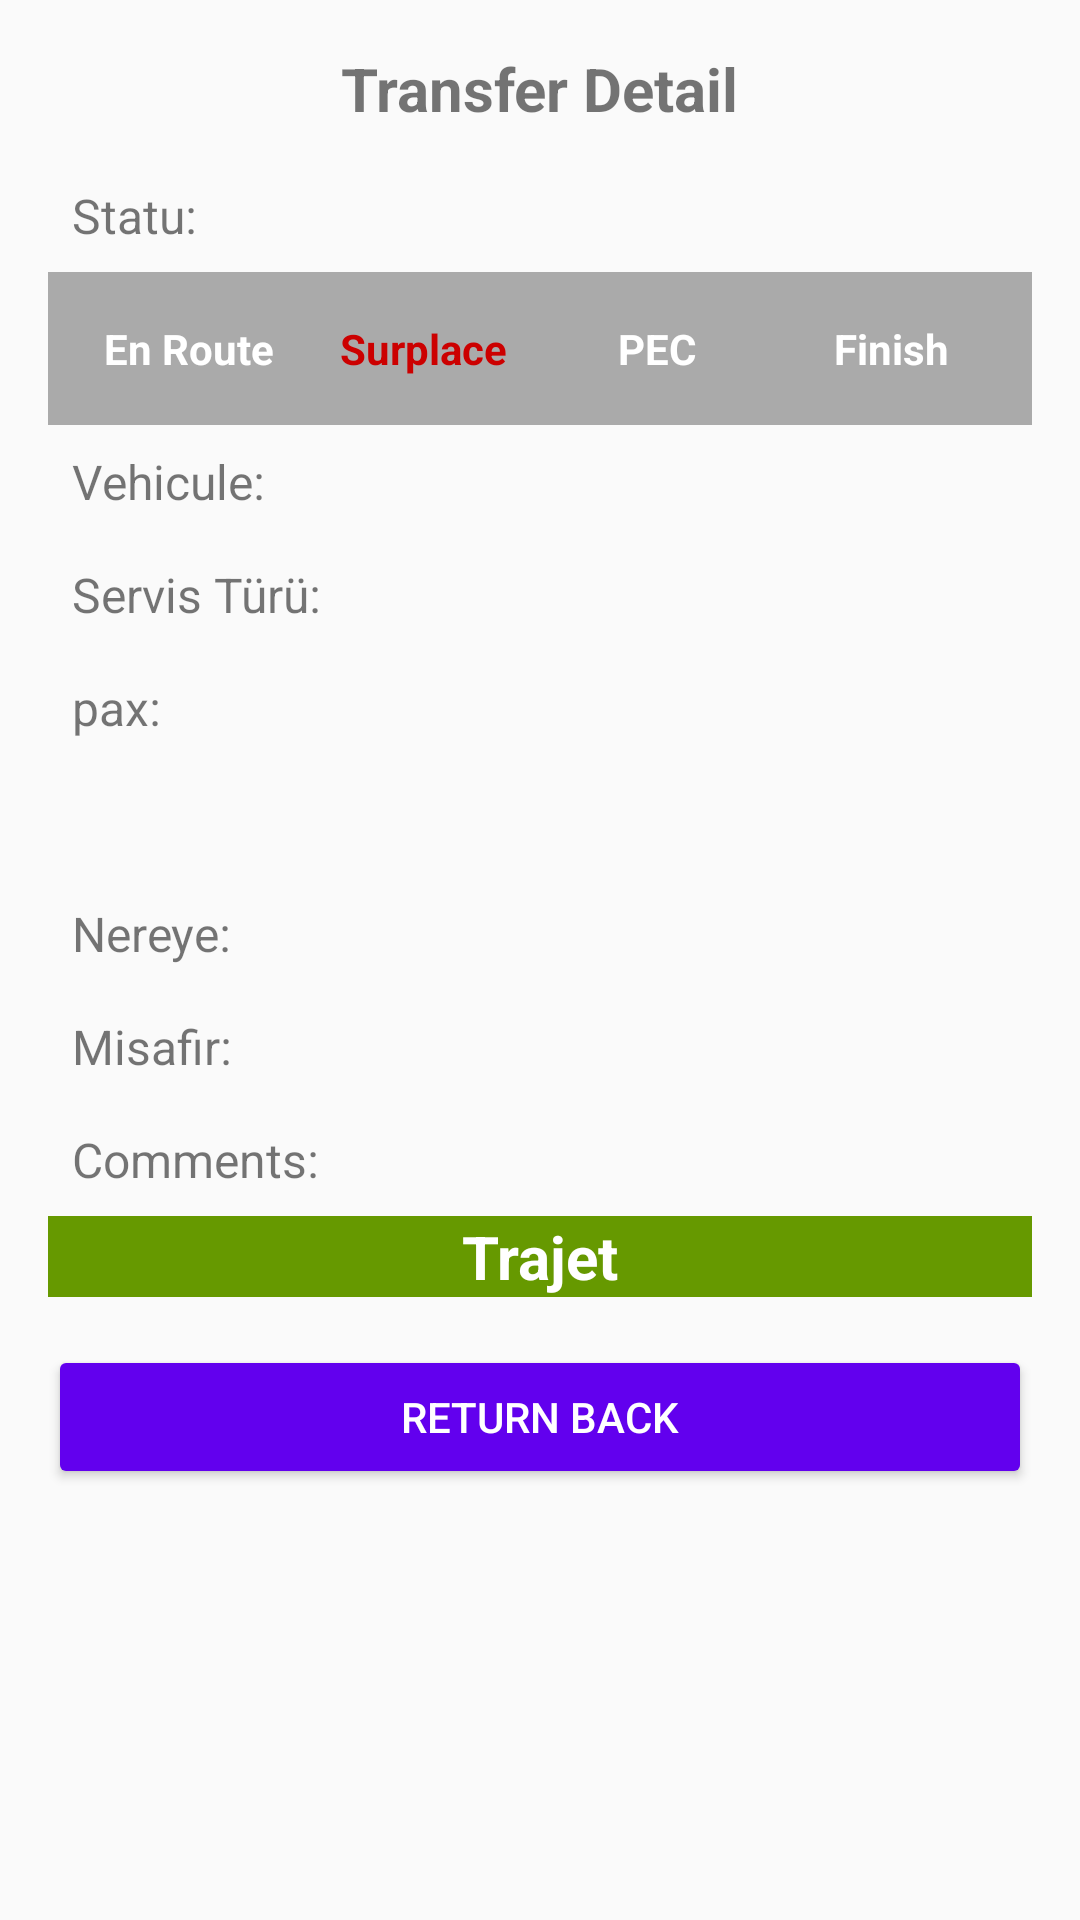

Reconstruct the res/layout file that produces this screen, plus the resources it refers to.
<!-- AndroidManifest.xml: application theme Theme.My_driver -->
<!-- res/layout/activity_transfer_detail.xml -->
<?xml version="1.0" encoding="utf-8"?>
<ScrollView
    xmlns:android="http://schemas.android.com/apk/res/android"
    android:layout_width="match_parent"
    android:layout_height="match_parent"
    android:fillViewport="true">

    <LinearLayout
        android:layout_width="match_parent"
        android:layout_height="wrap_content"
        android:padding="16dp"
        android:orientation="vertical">

        
        <TextView
            android:id="@+id/textViewTitle"
            android:layout_width="wrap_content"
            android:layout_height="wrap_content"
            android:text="Transfer Detail"
            android:textSize="20sp"
            android:textStyle="bold"
            android:layout_gravity="center"
            android:paddingBottom="10dp"/>

        
        <TextView
            android:id="@+id/textViewStatus"
            android:layout_width="wrap_content"
            android:layout_height="wrap_content"
            android:text="Statu: "
            android:textSize="16sp"
            android:padding="8dp"/>

        
        <Button
            android:id="@+id/buttonConfirm"
            android:layout_width="wrap_content"
            android:layout_height="wrap_content"
            android:text="Please Confirm"
            android:backgroundTint="@color/green"
            android:textColor="@android:color/white"
            android:visibility="gone"
            android:padding="8dp"/>

        
        <TableLayout
            android:id="@+id/tableTimetable"
            android:layout_width="match_parent"
            android:layout_height="wrap_content"
            android:stretchColumns="*"
            android:padding="8dp"
            android:background="@android:color/darker_gray"> 

            
            <TableRow
                android:background="@android:color/black"> 

                <TextView
                    android:layout_width="0dp"
                    android:layout_weight="1"
                    android:layout_height="wrap_content"
                    android:text="En Route"
                    android:textStyle="bold"
                    android:textColor="@android:color/white"
                    android:gravity="center"
                    android:padding="8dp"
                    android:background="@android:color/darker_gray"/>

                <TextView
                    android:layout_width="0dp"
                    android:layout_weight="1"
                    android:layout_height="wrap_content"
                    android:text="Surplace"
                    android:textStyle="bold"
                    android:textColor="@android:color/holo_red_dark"
                    android:gravity="center"
                    android:padding="8dp"
                    android:background="@android:color/darker_gray"/>

                <TextView
                    android:layout_width="0dp"
                    android:layout_weight="1"
                    android:layout_height="wrap_content"
                    android:text="PEC"
                    android:textStyle="bold"
                    android:textColor="@android:color/white"
                    android:gravity="center"
                    android:padding="8dp"
                    android:background="@android:color/darker_gray"/>

                <TextView
                    android:layout_width="0dp"
                    android:layout_weight="1"
                    android:layout_height="wrap_content"
                    android:text="Finish"
                    android:textStyle="bold"
                    android:textColor="@android:color/white"
                    android:gravity="center"
                    android:padding="8dp"
                    android:background="@android:color/darker_gray"/>
            </TableRow>

            
        </TableLayout>


        
        <TextView
            android:id="@+id/textViewTransferDetail"
            android:layout_width="wrap_content"
            android:layout_height="wrap_content"
            android:text="Transfer ID: "
            android:textSize="18sp"
            android:padding="8dp"
            android:visibility="gone"/>




        <TextView
            android:id="@+id/textViewVehicule"
            android:layout_width="wrap_content"
            android:layout_height="wrap_content"
            android:text="Vehicule: "
            android:textSize="16sp"
            android:padding="8dp"/>

        
        <TextView
            android:id="@+id/textViewServiceType"
            android:layout_width="wrap_content"
            android:layout_height="wrap_content"
            android:text="Servis Türü: "
            android:textSize="16sp"
            android:padding="8dp"/>

        <TextView
            android:id="@+id/textViewPax"
            android:layout_width="wrap_content"
            android:layout_height="wrap_content"
            android:text="pax: "
            android:textSize="16sp"
            android:padding="8dp"/>

        
        <TextView
            android:id="@+id/textViewFrom"
            android:layout_width="wrap_content"
            android:layout_height="wrap_content"
            android:textSize="16sp"
            android:padding="8dp"/>

        
        <TextView
            android:id="@+id/textViewTo"
            android:layout_width="wrap_content"
            android:layout_height="wrap_content"
            android:text="Nereye: "
            android:textSize="16sp"
            android:padding="8dp"/>

        <TextView
            android:id="@+id/textViewMisafir"
            android:layout_width="wrap_content"
            android:layout_height="wrap_content"
            android:text="Misafir: "
            android:textSize="16sp"
            android:padding="8dp"/>


        <TextView
            android:id="@+id/textViewComments"
            android:layout_width="wrap_content"
            android:layout_height="wrap_content"
            android:text="Comments: "
            android:textSize="16sp"
            android:padding="8dp"/>

        <TextView
            android:layout_width="match_parent"
            android:layout_height="wrap_content"
            android:text="Trajet"
            android:textSize="20sp"
            android:textStyle="bold"
            android:gravity="center"
            android:padding="0dp"
            android:textColor="@android:color/white"
            android:background="@android:color/holo_green_dark"/>
        
        <TableLayout
            android:id="@+id/tableTrajets"
            android:layout_width="match_parent"
            android:layout_height="wrap_content"
            android:stretchColumns="1"
            android:padding="0dp"
            android:background="@android:color/holo_green_light"/>
        

        <Button
            android:id="@+id/buttonOpenMaps"
            android:layout_width="wrap_content"
            android:layout_height="wrap_content"
            android:text="Haritada Aç"
            android:textColor="@android:color/black"
            android:backgroundTint="@color/yellow"
            android:drawableLeft="@drawable/ic_map"
            android:drawablePadding="8dp"
            android:layout_marginTop="10dp"
            android:visibility="gone"/>
        <Button
            android:id="@+id/btnMission"
            android:layout_width="match_parent"
            android:layout_height="wrap_content"
            android:backgroundTint="@color/red"
            android:textColor="@android:color/white"
            android:text="Mission Start"
            android:visibility="gone"/>
        <Button
            android:id="@+id/btnBack"
            android:layout_width="match_parent"
            android:layout_height="wrap_content"
            android:text="Return Back"
            android:layout_marginTop="16dp"
            android:backgroundTint="@color/purple_500"
            android:textColor="@android:color/white"/>






    </LinearLayout> 

</ScrollView>
<!-- resources referenced by this layout -->
<resources>
  <color name="green">#4CAF50</color>
  <color name="purple_500">#FF6200EE</color>
  <color name="red">#FF0000</color>
  <color name="yellow">#FFFF00</color>
  <style name="Theme.My_driver" parent="Theme.AppCompat.Light.DarkActionBar">
      <item name="colorPrimary">@color/purple_500</item>
      <item name="colorPrimaryDark">@color/purple_700</item>
      <item name="colorAccent">@color/teal_200</item>
      </style>
  <color name="purple_700">#FF3700B3</color>
  <color name="teal_200">#FF03DAC5</color>
</resources>
